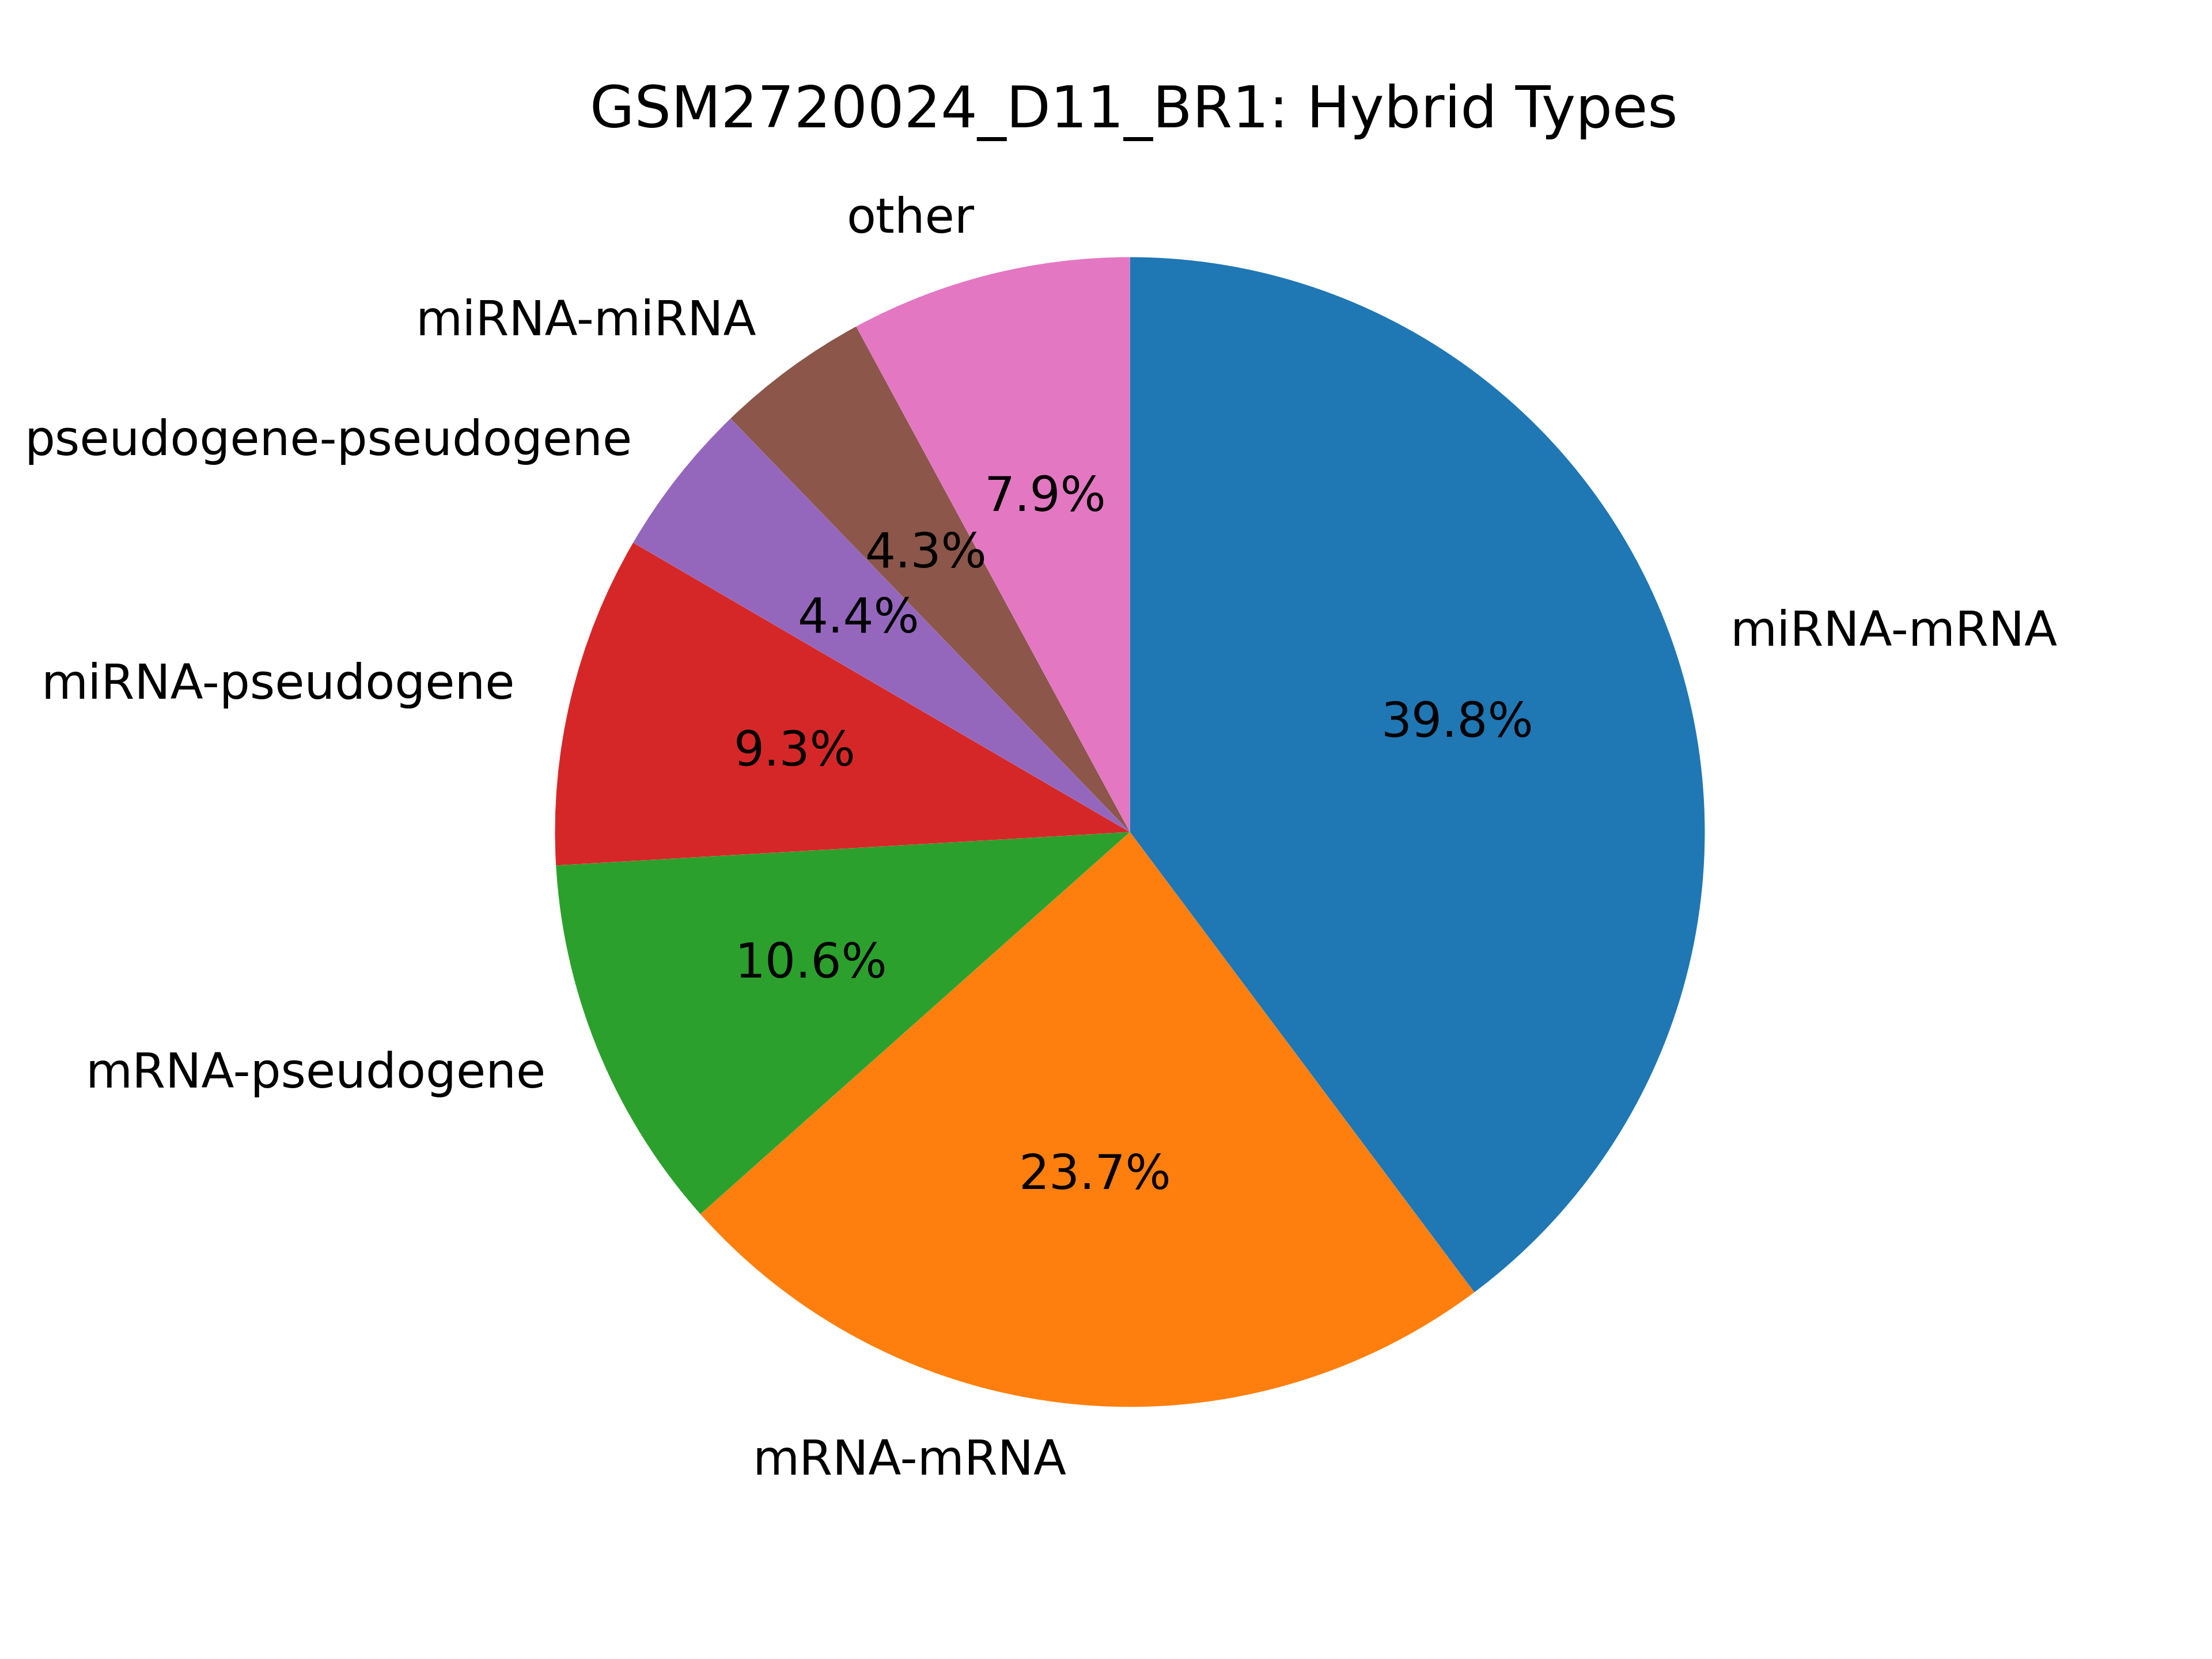

Data behind this chart, as committed beside it:
hybrid_type, count
miRNA-mRNA, 316218
mRNA-mRNA, 188028
mRNA-pseudogene, 84634
miRNA-pseudogene, 74108
pseudogene-pseudogene, 34817
miRNA-miRNA, 34391
miRNA-pr-tr, 7939
mRNA-tRNA, 7271
kshv-miRNA-mRNA, 6675
mRNA-pr-tr, 5980
pseudogene-tRNA, 4559
miRNA-tRNA, 2988
miRNA-mitoch-rRNA, 2424
pr-tr-pseudogene, 2195
kshv-miRNA-pseudogene, 2171
miRNA-miscRNA, 1920
mRNA-miscRNA, 1680
miRNA-snRNA, 1608
miRNA-kshv-miRNA, 1554
mRNA-mitoch-rRNA, 1540
miscRNA-pseudogene, 1396
pr-tr-pr-tr, 1395
mitoch-rRNA-pseudogene, 1258
miRNA-lincRNA, 902
mRNA-snRNA, 898
lincRNA-mRNA, 857
pseudogene-snRNA, 814
mRNA-snoRNA, 760
miRNA-snoRNA, 759
pseudogene-snoRNA, 481
lincRNA-pseudogene, 364
snoRNA-snoRNA, 323
mitoch-rRNA-mitoch-rRNA, 266
miscRNA-miscRNA, 241
pr-tr-tRNA, 181
kshv-miRNA-pr-tr, 160
tRNA-tRNA, 155
miscRNA-pr-tr, 121
kshv-miRNA-tRNA, 96
mitoch-rRNA-tRNA, 96
kshv-miRNA-snRNA, 87
lincRNA-pr-tr, 74
snRNA-snRNA, 72
mitoch-rRNA-pr-tr, 55
kshv-miRNA-mitoch-rRNA, 53
snRNA-tRNA, 47
miscRNA-tRNA, 43
lincRNA-lincRNA, 42
kshv-miRNA-kshv-miRNA, 42
lincRNA-tRNA, 40
kshv-miRNA-snoRNA, 38
miscRNA-mitoch-rRNA, 29
kshv-miRNA-miscRNA, 24
mitoch-rRNA-snRNA, 22
kshv-miRNA-lincRNA, 15
snoRNA-tRNA, 15
snRNA-snoRNA, 12
pr-tr-snoRNA, 11
miscRNA-snRNA, 10
mitoch-rRNA-snoRNA, 7
... 8 more rows
